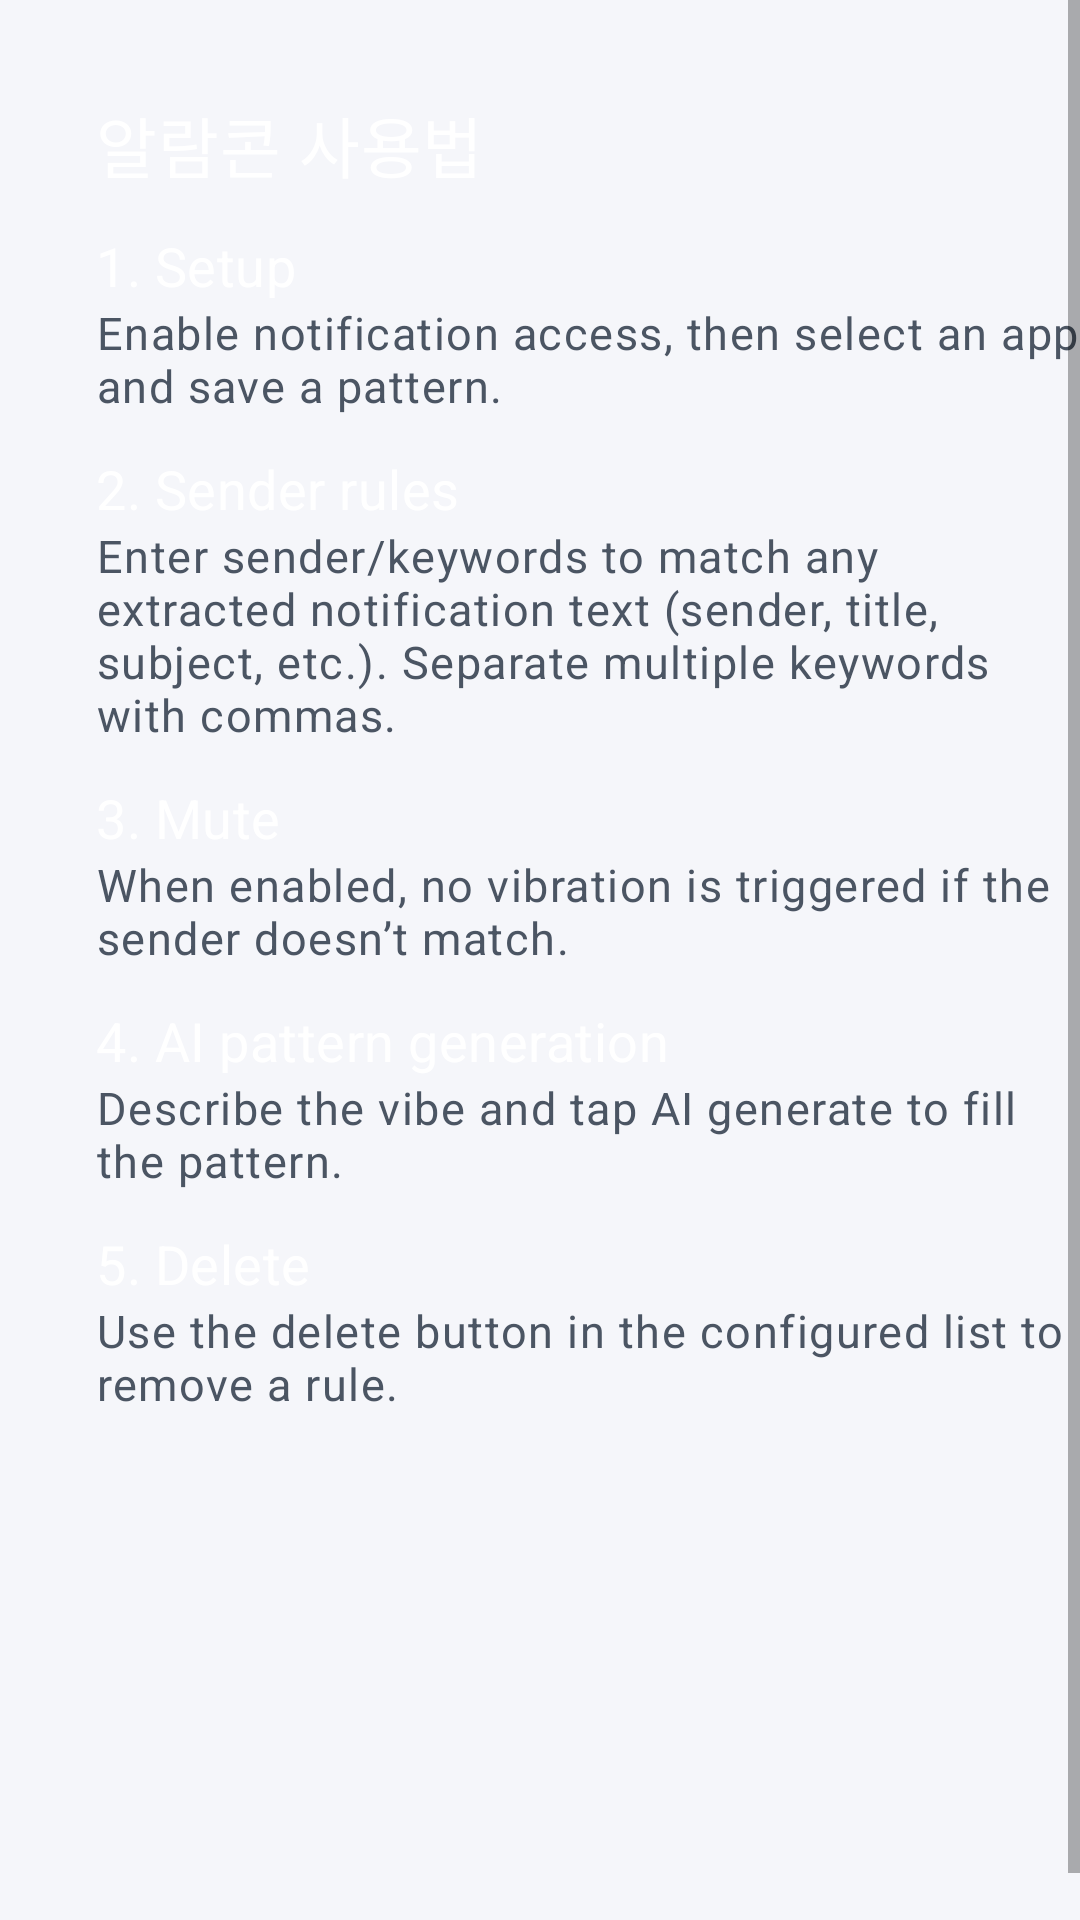

This screen was rendered from an Android layout file. Write that file and the resources it references.
<!-- AndroidManifest.xml: application theme Theme.Alarmcon -->
<!-- res/layout/activity_help.xml -->
<?xml version="1.0" encoding="utf-8"?>
<ScrollView xmlns:android="http://schemas.android.com/apk/res/android"
    android:layout_width="match_parent"
    android:layout_height="match_parent"
    android:fillViewport="true">

    <LinearLayout
        android:layout_width="match_parent"
        android:layout_height="wrap_content"
        android:layout_margin="16dp"
        android:orientation="vertical"
        android:padding="16dp">

        <TextView
            style="@style/Widget.Alarmcon.Title"
            android:layout_width="match_parent"
            android:layout_height="wrap_content"
            android:textColor="@color/on_primary"
            android:textSize="22sp"
            android:text="@string/help_title" />

        <TextView
            style="@style/Widget.Alarmcon.SectionTitle"
            android:layout_width="match_parent"
            android:layout_height="wrap_content"
            android:layout_marginTop="12dp"
            android:textColor="@color/on_primary"
            android:textSize="18sp"
            android:text="@string/help_section_setup" />

        <TextView
            style="@style/Widget.Alarmcon.HelperText"
            android:layout_width="match_parent"
            android:layout_height="wrap_content"
            android:textSize="15sp"
            android:text="@string/help_setup_body" />

        <TextView
            style="@style/Widget.Alarmcon.SectionTitle"
            android:layout_width="match_parent"
            android:layout_height="wrap_content"
            android:layout_marginTop="12dp"
            android:textColor="@color/on_primary"
            android:textSize="18sp"
            android:text="@string/help_section_sender" />

        <TextView
            style="@style/Widget.Alarmcon.HelperText"
            android:layout_width="match_parent"
            android:layout_height="wrap_content"
            android:textSize="15sp"
            android:text="@string/help_sender_body" />

        <TextView
            style="@style/Widget.Alarmcon.SectionTitle"
            android:layout_width="match_parent"
            android:layout_height="wrap_content"
            android:layout_marginTop="12dp"
            android:textColor="@color/on_primary"
            android:textSize="18sp"
            android:text="@string/help_section_mute" />

        <TextView
            style="@style/Widget.Alarmcon.HelperText"
            android:layout_width="match_parent"
            android:layout_height="wrap_content"
            android:textSize="15sp"
            android:text="@string/help_mute_body" />

        <TextView
            style="@style/Widget.Alarmcon.SectionTitle"
            android:layout_width="match_parent"
            android:layout_height="wrap_content"
            android:layout_marginTop="12dp"
            android:textColor="@color/on_primary"
            android:textSize="18sp"
            android:text="@string/help_section_ai" />

        <TextView
            style="@style/Widget.Alarmcon.HelperText"
            android:layout_width="match_parent"
            android:layout_height="wrap_content"
            android:textSize="15sp"
            android:text="@string/help_ai_body" />

        <TextView
            style="@style/Widget.Alarmcon.SectionTitle"
            android:layout_width="match_parent"
            android:layout_height="wrap_content"
            android:layout_marginTop="12dp"
            android:textColor="@color/on_primary"
            android:textSize="18sp"
            android:text="@string/help_section_delete" />

        <TextView
            style="@style/Widget.Alarmcon.HelperText"
            android:layout_width="match_parent"
            android:layout_height="wrap_content"
            android:textSize="15sp"
            android:text="@string/help_delete_body" />
    </LinearLayout>
</ScrollView>
<!-- resources referenced by this layout -->
<resources>
  <color name="on_primary">#FFFFFF</color>
  <string name="help_ai_body">Describe the vibe and tap AI generate to fill the pattern.</string>
  <string name="help_delete_body">Use the delete button in the configured list to remove a rule.</string>
  <string name="help_mute_body">When enabled, no vibration is triggered if the sender doesn’t match.</string>
  <string name="help_section_ai">4. AI pattern generation</string>
  <string name="help_section_delete">5. Delete</string>
  <string name="help_section_mute">3. Mute</string>
  <string name="help_section_sender">2. Sender rules</string>
  <string name="help_section_setup">1. Setup</string>
  <string name="help_sender_body">Enter sender/keywords to match any extracted notification text (sender, title, subject, etc.). Separate multiple keywords with commas.</string>
  <string name="help_setup_body">Enable notification access, then select an app and save a pattern.</string>
  <string name="help_title">알람콘 사용법</string>
  <style name="Widget.Alarmcon.HelperText" parent="TextAppearance.MaterialComponents.Caption">
          <item name="android:textColor">@color/muted</item>
      </style>
  <style name="Widget.Alarmcon.SectionTitle" parent="TextAppearance.MaterialComponents.Subtitle1">
          <item name="android:textColor">@color/primary_variant</item>
          <item name="android:fontFamily">sans-serif-medium</item>
      </style>
  <style name="Widget.Alarmcon.Title" parent="TextAppearance.MaterialComponents.Headline6">
          <item name="android:textColor">@color/primary_variant</item>
          <item name="android:fontFamily">sans-serif-medium</item>
      </style>
  <style name="Theme.Alarmcon" parent="Theme.MaterialComponents.DayNight.NoActionBar">
          <item name="colorPrimary">@color/primary</item>
          <item name="colorPrimaryVariant">@color/primary_variant</item>
          <item name="colorOnPrimary">@color/on_primary</item>
          <item name="colorSecondary">@color/secondary</item>
          <item name="colorSecondaryVariant">@color/secondary_variant</item>
          <item name="colorOnSecondary">@color/on_secondary</item>
          <item name="colorSurface">@color/surface</item>
          <item name="colorOnSurface">@color/on_surface</item>
          <item name="android:windowBackground">@color/background</item>
          <item name="android:statusBarColor">@color/background</item>
          <item name="android:windowLightStatusBar" tools:targetApi="m">true</item>
      </style>
  <color name="muted">#4B5563</color>
  <color name="primary_variant">#4338CA</color>
  <color name="primary">#4F46E5</color>
  <color name="secondary">#10B981</color>
  <color name="secondary_variant">#059669</color>
  <color name="on_secondary">#FFFFFF</color>
  <color name="surface">#FFFFFF</color>
  <color name="on_surface">#111827</color>
  <color name="background">#F5F6FA</color>
</resources>
